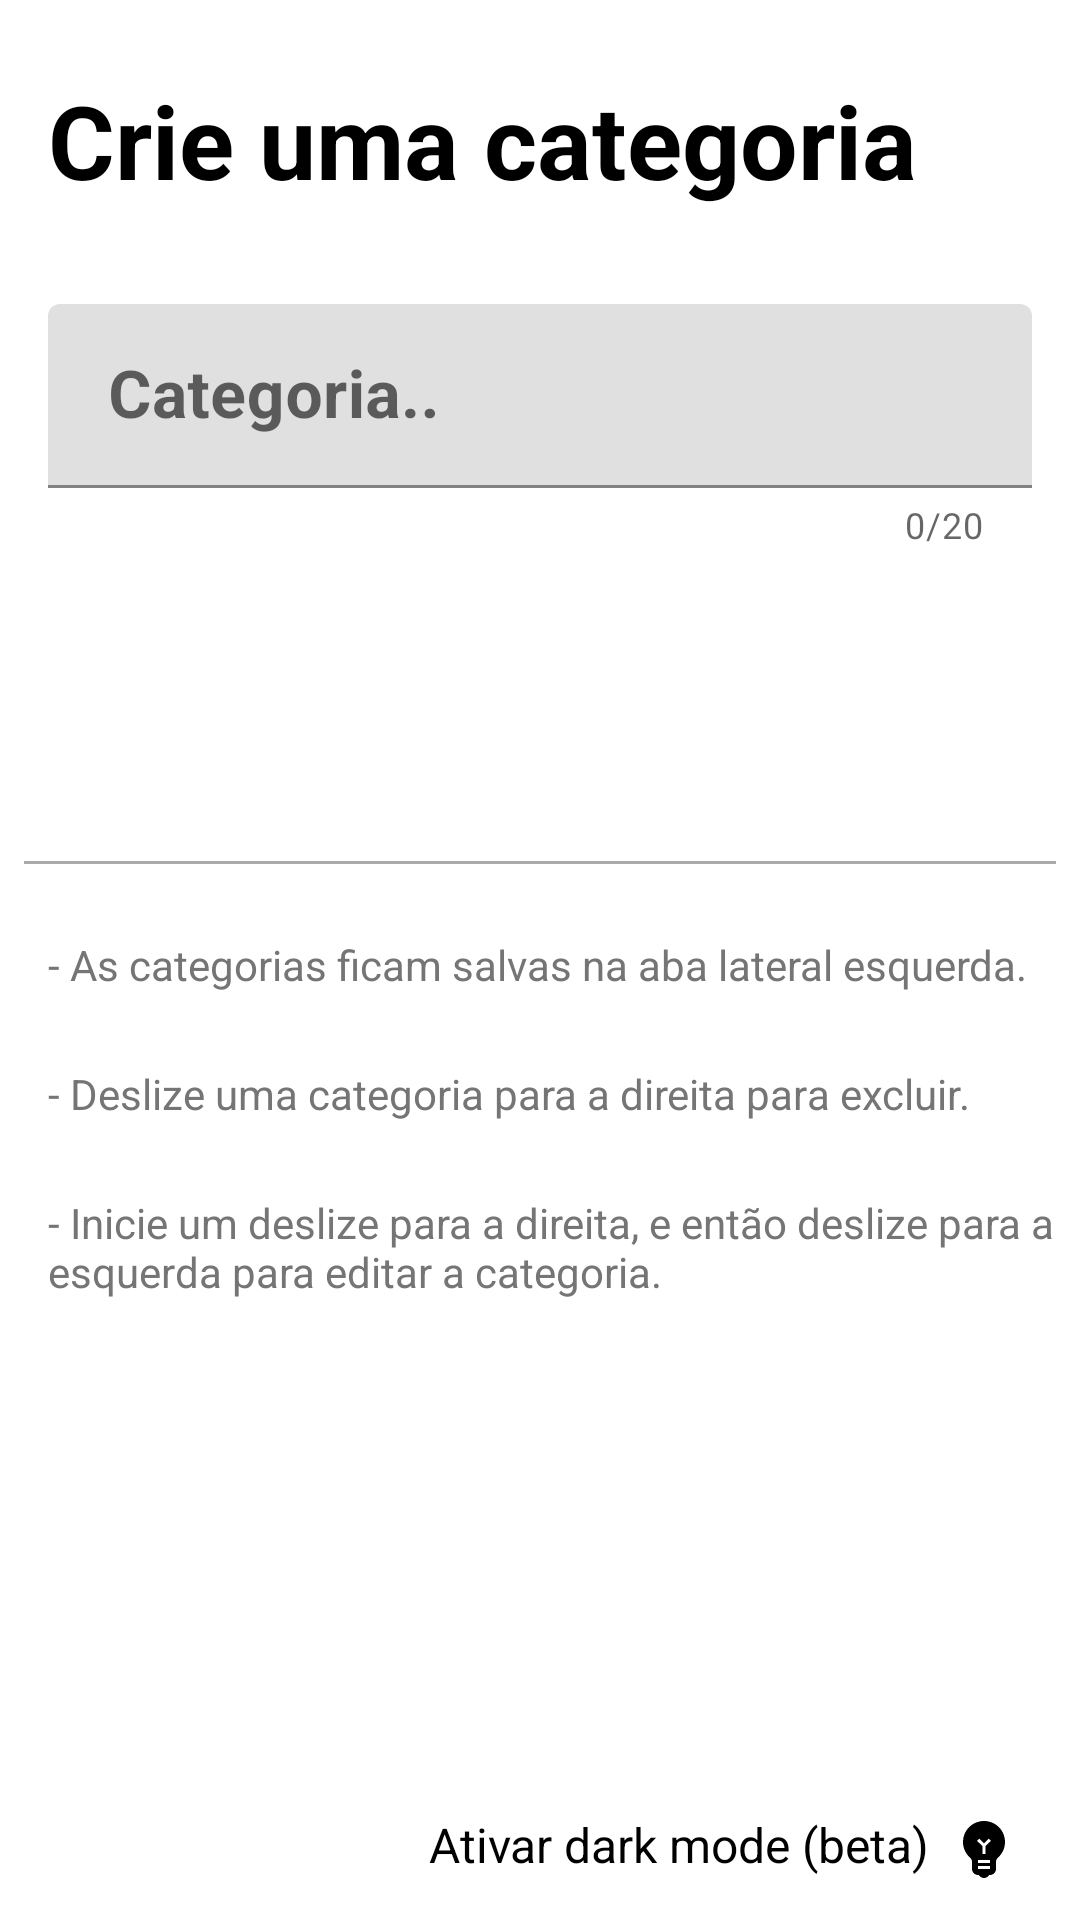

This screen was rendered from an Android layout file. Write that file and the resources it references.
<!-- AndroidManifest.xml: application theme AppTheme -->
<!-- res/layout/content_main.xml -->
<?xml version="1.0" encoding="utf-8"?>
<androidx.constraintlayout.widget.ConstraintLayout xmlns:android="http://schemas.android.com/apk/res/android"
    xmlns:app="http://schemas.android.com/apk/res-auto"
    xmlns:tools="http://schemas.android.com/tools"
    android:id="@+id/content_main_layout"
    android:layout_width="match_parent"
    android:layout_height="match_parent"
    android:background="@color/mainBackground"
    android:orientation="vertical"
    tools:context=".view.MainActivity">

    <TextView
        android:id="@+id/textView"
        android:layout_width="wrap_content"
        android:layout_height="wrap_content"
        android:layout_gravity="center"
        android:layout_marginStart="16dp"
        android:layout_marginLeft="16dp"
        android:layout_marginTop="24dp"
        android:text="@string/crie_uma_categoria"
        android:textAppearance="@style/TextAppearance.AppCompat.Display1"
        android:textColor="@color/textColor"
        android:textStyle="bold"
        app:layout_constraintStart_toStartOf="parent"
        app:layout_constraintTop_toTopOf="parent" />


    <com.google.android.material.textfield.TextInputLayout
        android:id="@+id/textInputLayout"
        style="@style/Widget.MaterialComponents.TextInputLayout.FilledBox.Dense"
        android:layout_width="0dp"
        android:layout_height="wrap_content"
        android:layout_marginStart="16dp"
        android:layout_marginLeft="16dp"
        android:layout_marginTop="32dp"
        android:layout_marginEnd="16dp"
        android:layout_marginRight="16dp"
        app:counterEnabled="true"
        app:counterMaxLength="20"
        app:layout_constraintEnd_toEndOf="parent"
        app:layout_constraintStart_toStartOf="parent"
        app:layout_constraintTop_toBottomOf="@+id/textView">

        <com.google.android.material.textfield.TextInputEditText
            android:id="@+id/main_activity_editCategoria"
            android:layout_width="match_parent"
            android:layout_height="wrap_content"
            android:hint="@string/categoria_reticencias"
            android:inputType="textPersonName"
            android:maxLength="20"
            android:paddingLeft="20dp"
            android:textColor="@color/textColor"
            android:textSize="22sp"
            android:textStyle="bold" />
    </com.google.android.material.textfield.TextInputLayout>


    <Button
        android:id="@+id/main_activity_btnSalvarCategoria"
        style="@style/Widget.MaterialComponents.Button"
        android:layout_width="0dp"
        android:layout_height="wrap_content"
        android:layout_marginStart="32dp"
        android:layout_marginLeft="32dp"
        android:layout_marginTop="24dp"
        android:layout_marginEnd="32dp"
        android:layout_marginRight="32dp"
        android:text="@string/salvar"
        app:backgroundTint="@color/colorPrimary"
        app:elevation="0dp"
        app:layout_constraintEnd_toEndOf="parent"
        app:layout_constraintStart_toStartOf="parent"
        app:layout_constraintTop_toBottomOf="@+id/textInputLayout" />

    <View
        android:id="@+id/view"
        android:layout_width="0dp"
        android:layout_height="1dp"
        android:layout_marginStart="8dp"
        android:layout_marginLeft="8dp"
        android:layout_marginTop="32dp"
        android:layout_marginEnd="8dp"
        android:layout_marginRight="8dp"
        android:background="@android:color/darker_gray"
        app:layout_constraintEnd_toEndOf="parent"
        app:layout_constraintHorizontal_bias="0.0"
        app:layout_constraintStart_toStartOf="parent"
        app:layout_constraintTop_toBottomOf="@+id/main_activity_btnSalvarCategoria" />

    <TextView
        android:id="@+id/textView3"
        android:layout_width="0dp"
        android:layout_height="wrap_content"
        android:layout_marginStart="16dp"
        android:layout_marginLeft="16dp"
        android:layout_marginTop="24dp"
        android:layout_marginEnd="8dp"
        android:layout_marginRight="8dp"
        android:text="@string/as_categorias_ficam_salvas_na_aba_lateral_esquerda"
        android:textAppearance="@style/TextAppearance.AppCompat.Small"
        android:textColor="@color/textColorSecondary"
        app:layout_constraintEnd_toEndOf="parent"
        app:layout_constraintStart_toStartOf="parent"
        app:layout_constraintTop_toBottomOf="@+id/view" />

    <TextView
        android:id="@+id/textView4"
        android:layout_width="0dp"
        android:layout_height="wrap_content"
        android:layout_marginStart="16dp"
        android:layout_marginLeft="16dp"
        android:layout_marginTop="24dp"
        android:layout_marginEnd="8dp"
        android:layout_marginRight="8dp"
        android:text="@string/deslize_uma_categoria_para_a_direita_para_excluir"
        android:textColor="@color/textColorSecondary"
        app:layout_constraintEnd_toEndOf="parent"
        app:layout_constraintStart_toStartOf="parent"
        app:layout_constraintTop_toBottomOf="@+id/textView3" />

    <TextView
        android:id="@+id/textView5"
        android:layout_width="0dp"
        android:layout_height="wrap_content"
        android:layout_marginStart="16dp"
        android:layout_marginLeft="16dp"
        android:layout_marginTop="24dp"
        android:layout_marginEnd="8dp"
        android:layout_marginRight="8dp"
        android:text="@string/inicie_um_deslize_para_a_direita_e_ent_o_deslize_para_a_esquerda_para_editar_a_categoria"
        android:textColor="@color/textColorSecondary"
        app:layout_constraintBottom_toTopOf="@+id/main_activity_txtDarkMode"
        app:layout_constraintEnd_toEndOf="parent"
        app:layout_constraintHorizontal_bias="1.0"
        app:layout_constraintStart_toStartOf="parent"
        app:layout_constraintTop_toBottomOf="@+id/textView4"
        app:layout_constraintVertical_bias="0.0" />

    <TextView
        android:id="@+id/main_activity_txtDarkMode"
        android:layout_width="wrap_content"
        android:layout_height="wrap_content"
        android:layout_marginEnd="16dp"
        android:layout_marginRight="16dp"
        android:layout_marginBottom="8dp"
        android:drawableEnd="@drawable/ic_baseline_emoji_objects_24"
        android:drawableRight="@drawable/ic_baseline_emoji_objects_24"
        android:drawablePadding="6dp"
        android:padding="4dp"
        android:text="@string/ativar_dark_mode_beta"
        android:textColor="@color/textColor"
        android:textSize="16sp"
        app:layout_constraintBottom_toBottomOf="parent"
        app:layout_constraintEnd_toEndOf="parent" />

</androidx.constraintlayout.widget.ConstraintLayout>
<!-- resources referenced by this layout -->
<resources>
  <color name="colorPrimary">#3F51B5</color>
  <color name="mainBackground">#ffffff</color>
  <color name="textColor">#000000</color>
  <color name="textColorSecondary">#757575</color>
  <!-- drawable ic_baseline_emoji_objects_24 (drawable) -->
  <vector android:height="24dp" android:tint="@color/vectorDarkModeTint"
      android:viewportHeight="24" android:viewportWidth="24"
      android:width="24dp" xmlns:android="http://schemas.android.com/apk/res/android">
      <path android:fillColor="@android:color/white" android:pathData="M12,3c-0.46,0 -0.93,0.04 -1.4,0.14C7.84,3.67 5.64,5.9 5.12,8.66c-0.48,2.61 0.48,5.01 2.22,6.56C7.77,15.6 8,16.13 8,16.69V19c0,1.1 0.9,2 2,2h0.28c0.35,0.6 0.98,1 1.72,1s1.38,-0.4 1.72,-1H14c1.1,0 2,-0.9 2,-2v-2.31c0,-0.55 0.22,-1.09 0.64,-1.46C18.09,13.95 19,12.08 19,10C19,6.13 15.87,3 12,3zM14,19h-4v-1h4V19zM14,17h-4v-1h4V17zM12.5,11.41V14h-1v-2.59L9.67,9.59l0.71,-0.71L12,10.5l1.62,-1.62l0.71,0.71L12.5,11.41z"/>
  </vector>
  <string name="as_categorias_ficam_salvas_na_aba_lateral_esquerda">- As categorias ficam salvas na aba lateral esquerda.</string>
  <string name="ativar_dark_mode_beta">Ativar dark mode (beta)</string>
  <string name="categoria_reticencias">Categoria..</string>
  <string name="crie_uma_categoria">Crie uma categoria</string>
  <string name="deslize_uma_categoria_para_a_direita_para_excluir">- Deslize uma categoria para a direita para excluir.</string>
  <string name="inicie_um_deslize_para_a_direita_e_ent_o_deslize_para_a_esquerda_para_editar_a_categoria">- Inicie um deslize para a direita, e então deslize para a esquerda para editar a categoria.</string>
  <string name="salvar">Salvar</string>
  <style name="AppTheme" parent="Theme.MaterialComponents.Light.NoActionBar">
          
          <item name="colorPrimary">@color/colorPrimary</item>
          <item name="colorPrimaryDark">@color/colorPrimaryDark</item>
          <item name="colorAccent">@color/colorAccent</item>
          <item name="colorControlActivated">@color/colorPrimary</item>
  
      </style>
  <color name="vectorDarkModeTint">#000000</color>
  <color name="colorPrimaryDark">#303F9F</color>
  <color name="colorAccent">#00B8D4</color>
</resources>
